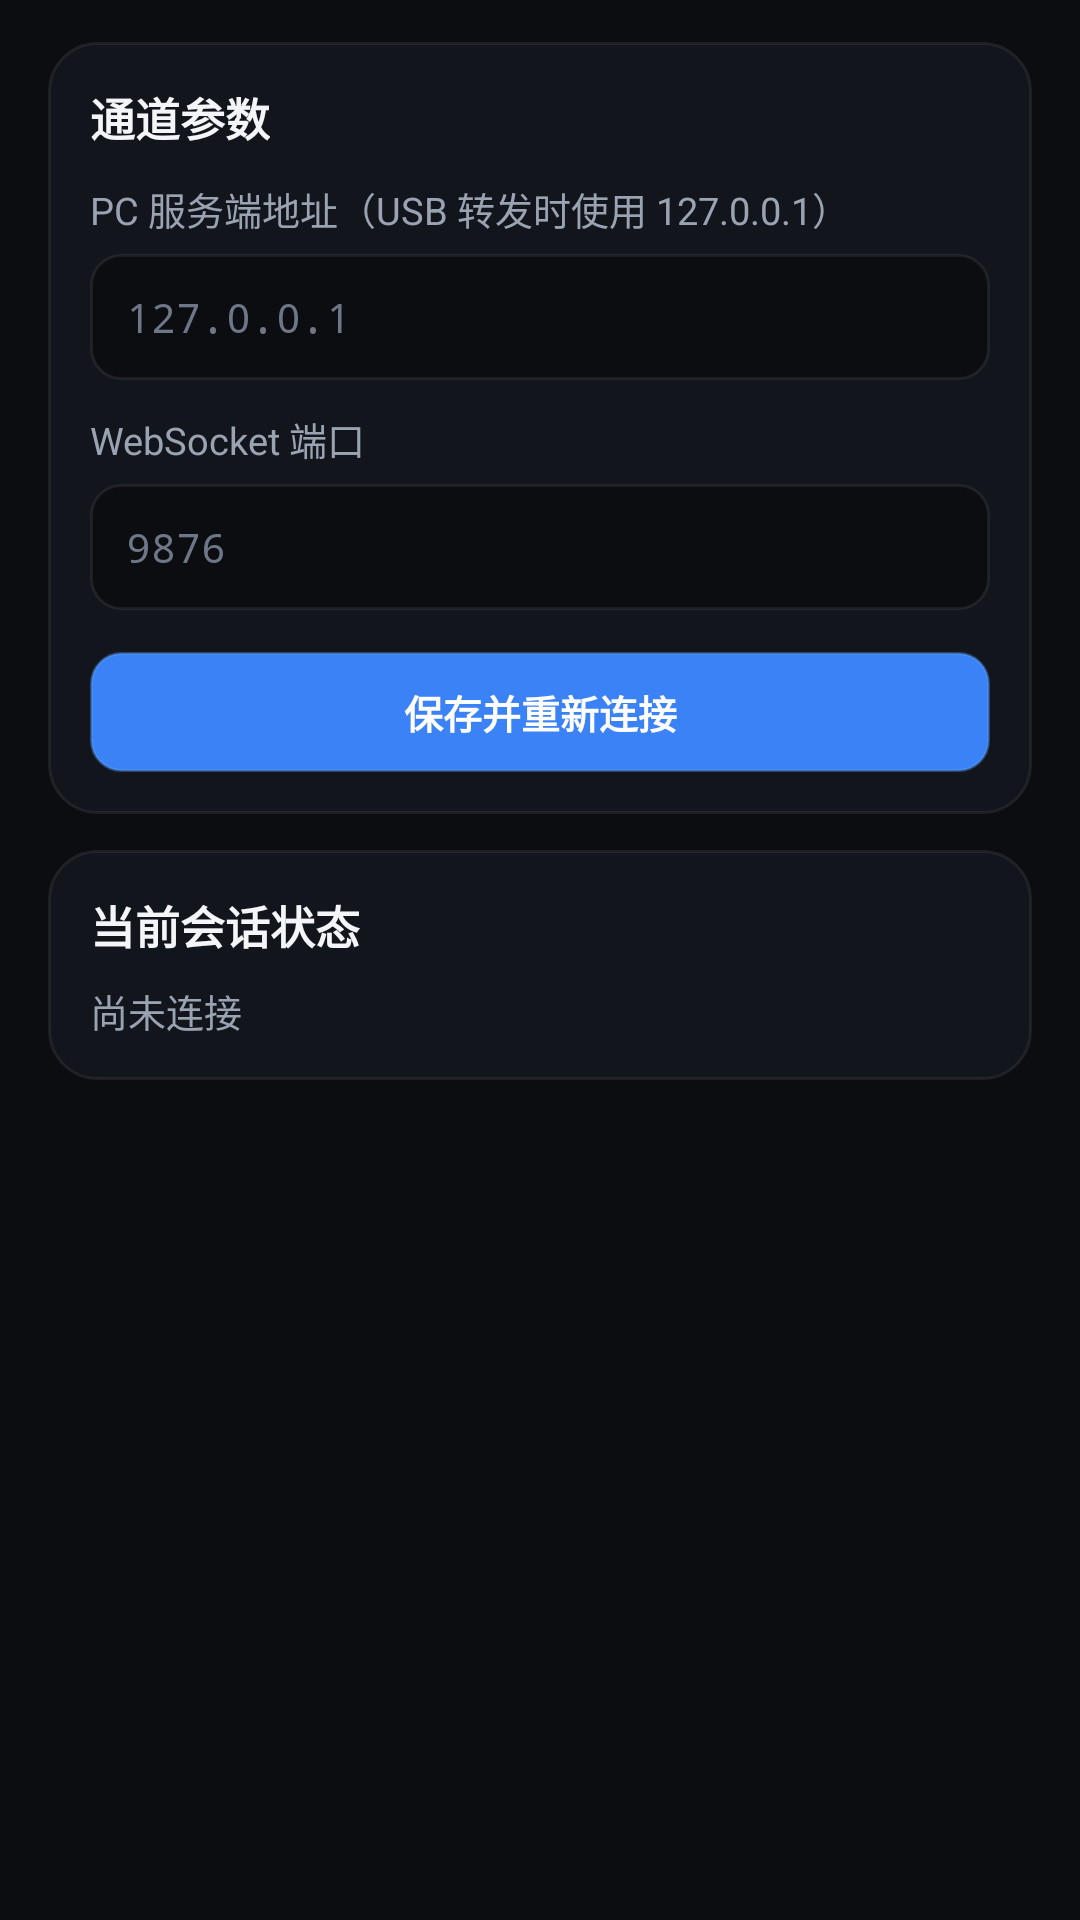

Android layout source for this screen:
<!-- AndroidManifest.xml: application theme Theme.PhoneConsole -->
<!-- res/layout/page_settings.xml -->
<?xml version="1.0" encoding="utf-8"?>
<androidx.core.widget.NestedScrollView xmlns:android="http://schemas.android.com/apk/res/android"
    android:layout_width="match_parent"
    android:layout_height="match_parent"
    android:clipToPadding="false"
    android:fillViewport="true"
    android:paddingStart="@dimen/page_padding_h"
    android:paddingTop="@dimen/page_padding_v"
    android:paddingEnd="@dimen/page_padding_h"
    android:paddingBottom="@dimen/page_padding_v">

    <LinearLayout
        android:layout_width="match_parent"
        android:layout_height="wrap_content"
        android:orientation="vertical">

        <LinearLayout
            style="@style/ConsoleCard"
            android:layout_width="match_parent"
            android:layout_height="wrap_content"
            android:orientation="vertical">

            <TextView
                android:layout_width="wrap_content"
                android:layout_height="wrap_content"
                android:text="通道参数"
                android:textColor="@color/text_primary"
                android:textSize="15sp"
                android:textStyle="bold" />

            <TextView
                android:layout_width="wrap_content"
                android:layout_height="wrap_content"
                android:layout_marginTop="10dp"
                android:text="PC 服务端地址（USB 转发时使用 127.0.0.1）"
                android:textColor="@color/text_secondary"
                android:textSize="12.5sp" />

            <EditText
                android:id="@+id/etServerHost"
                style="@style/ConsoleInput"
                android:layout_width="match_parent"
                android:layout_height="wrap_content"
                android:layout_marginTop="6dp"
                android:fontFamily="monospace"
                android:hint="127.0.0.1"
                android:inputType="textUri"
                android:maxLines="1" />

            <TextView
                android:layout_width="wrap_content"
                android:layout_height="wrap_content"
                android:layout_marginTop="10dp"
                android:text="WebSocket 端口"
                android:textColor="@color/text_secondary"
                android:textSize="12.5sp" />

            <EditText
                android:id="@+id/etServerPort"
                style="@style/ConsoleInput"
                android:layout_width="match_parent"
                android:layout_height="wrap_content"
                android:layout_marginTop="6dp"
                android:fontFamily="monospace"
                android:hint="9876"
                android:inputType="number"
                android:maxLines="1" />

            <TextView
                android:id="@+id/btnReconnect"
                style="@style/ConsolePrimaryButton"
                android:layout_width="match_parent"
                android:layout_height="wrap_content"
                android:layout_marginTop="14dp"
                android:text="保存并重新连接" />
        </LinearLayout>

        <LinearLayout
            style="@style/ConsoleCard"
            android:layout_width="match_parent"
            android:layout_height="wrap_content"
            android:layout_marginTop="12dp"
            android:orientation="vertical">

            <TextView
                android:layout_width="wrap_content"
                android:layout_height="wrap_content"
                android:text="当前会话状态"
                android:textColor="@color/text_primary"
                android:textSize="15sp"
                android:textStyle="bold" />

            <TextView
                android:id="@+id/tvSessionDetail"
                android:layout_width="match_parent"
                android:layout_height="wrap_content"
                android:layout_marginTop="8dp"
                android:fontFamily="monospace"
                android:lineSpacingExtra="4dp"
                android:text="尚未连接"
                android:textColor="@color/text_secondary"
                android:textSize="12.5sp" />
        </LinearLayout>
    </LinearLayout>
</androidx.core.widget.NestedScrollView>
<!-- resources referenced by this layout -->
<resources>
  <color name="text_primary">#F3F5F8</color>
  <color name="text_secondary">#9AA3B2</color>
  <dimen name="page_padding_h">16dp</dimen>
  <dimen name="page_padding_v">14dp</dimen>
  <style name="ConsoleCard">
          <item name="android:background">@drawable/bg_card</item>
          <item name="android:padding">@dimen/card_padding</item>
      </style>
  <style name="ConsoleInput">
          <item name="android:background">@drawable/bg_input</item>
          <item name="android:textColor">@color/text_primary</item>
          <item name="android:textColorHint">@color/text_muted</item>
          <item name="android:textSize">13.5sp</item>
          <item name="android:minHeight">42dp</item>
          <item name="android:paddingStart">12dp</item>
          <item name="android:paddingEnd">12dp</item>
      </style>
  <style name="ConsolePrimaryButton">
          <item name="android:background">@drawable/bg_primary_button</item>
          <item name="android:textColor">@color/text_on_accent</item>
          <item name="android:textSize">13sp</item>
          <item name="android:textStyle">bold</item>
          <item name="android:gravity">center</item>
          <item name="android:minHeight">40dp</item>
          <item name="android:paddingStart">14dp</item>
          <item name="android:paddingEnd">14dp</item>
          <item name="android:clickable">true</item>
          <item name="android:focusable">true</item>
      </style>
  <style name="Theme.PhoneConsole" parent="Theme.MaterialComponents.DayNight.NoActionBar">
          <item name="colorPrimary">@color/accent_blue</item>
          <item name="colorPrimaryVariant">@color/accent_blue</item>
          <item name="colorSecondary">@color/accent_bright</item>
          <item name="android:colorBackground">@color/bg_obsidian</item>
          <item name="android:windowBackground">@color/bg_obsidian</item>
          <item name="android:statusBarColor">@android:color/transparent</item>
          <item name="android:navigationBarColor">@android:color/transparent</item>
          <item name="android:textColorPrimary">@color/text_primary</item>
          <item name="android:textColorSecondary">@color/text_secondary</item>
      </style>
  <!-- drawable bg_card (drawable) -->
  <?xml version="1.0" encoding="utf-8"?>
  <shape xmlns:android="http://schemas.android.com/apk/res/android" android:shape="rectangle">
      <solid android:color="@color/surface_panel" />
      <stroke android:width="1dp" android:color="@color/divider_line" />
      <corners android:radius="@dimen/card_radius" />
  </shape>
  <dimen name="card_padding">14dp</dimen>
  <!-- drawable bg_input (drawable) -->
  <?xml version="1.0" encoding="utf-8"?>
  <shape xmlns:android="http://schemas.android.com/apk/res/android" android:shape="rectangle">
      <solid android:color="@color/bg_obsidian" />
      <stroke android:width="1dp" android:color="@color/divider_line" />
      <corners android:radius="10dp" />
  </shape>
  <color name="text_muted">#6E7788</color>
  <!-- drawable bg_primary_button (drawable) -->
  <?xml version="1.0" encoding="utf-8"?>
  <ripple xmlns:android="http://schemas.android.com/apk/res/android"
      android:color="#33FFFFFF">
      <item>
          <shape android:shape="rectangle">
              <solid android:color="@color/accent_blue" />
              <stroke android:width="1dp" android:color="@color/accent_border" />
              <corners android:radius="@dimen/control_radius" />
          </shape>
      </item>
  </ripple>
  <color name="text_on_accent">#FFFFFF</color>
  <color name="accent_blue">#3B82F6</color>
  <color name="accent_bright">#60A5FA</color>
  <color name="bg_obsidian">#0B0D11</color>
  <color name="surface_panel">#12151C</color>
  <color name="divider_line">#12FFFFFF</color>
  <dimen name="card_radius">16dp</dimen>
  <color name="accent_border">#5C60A5FA</color>
  <dimen name="control_radius">10dp</dimen>
</resources>
